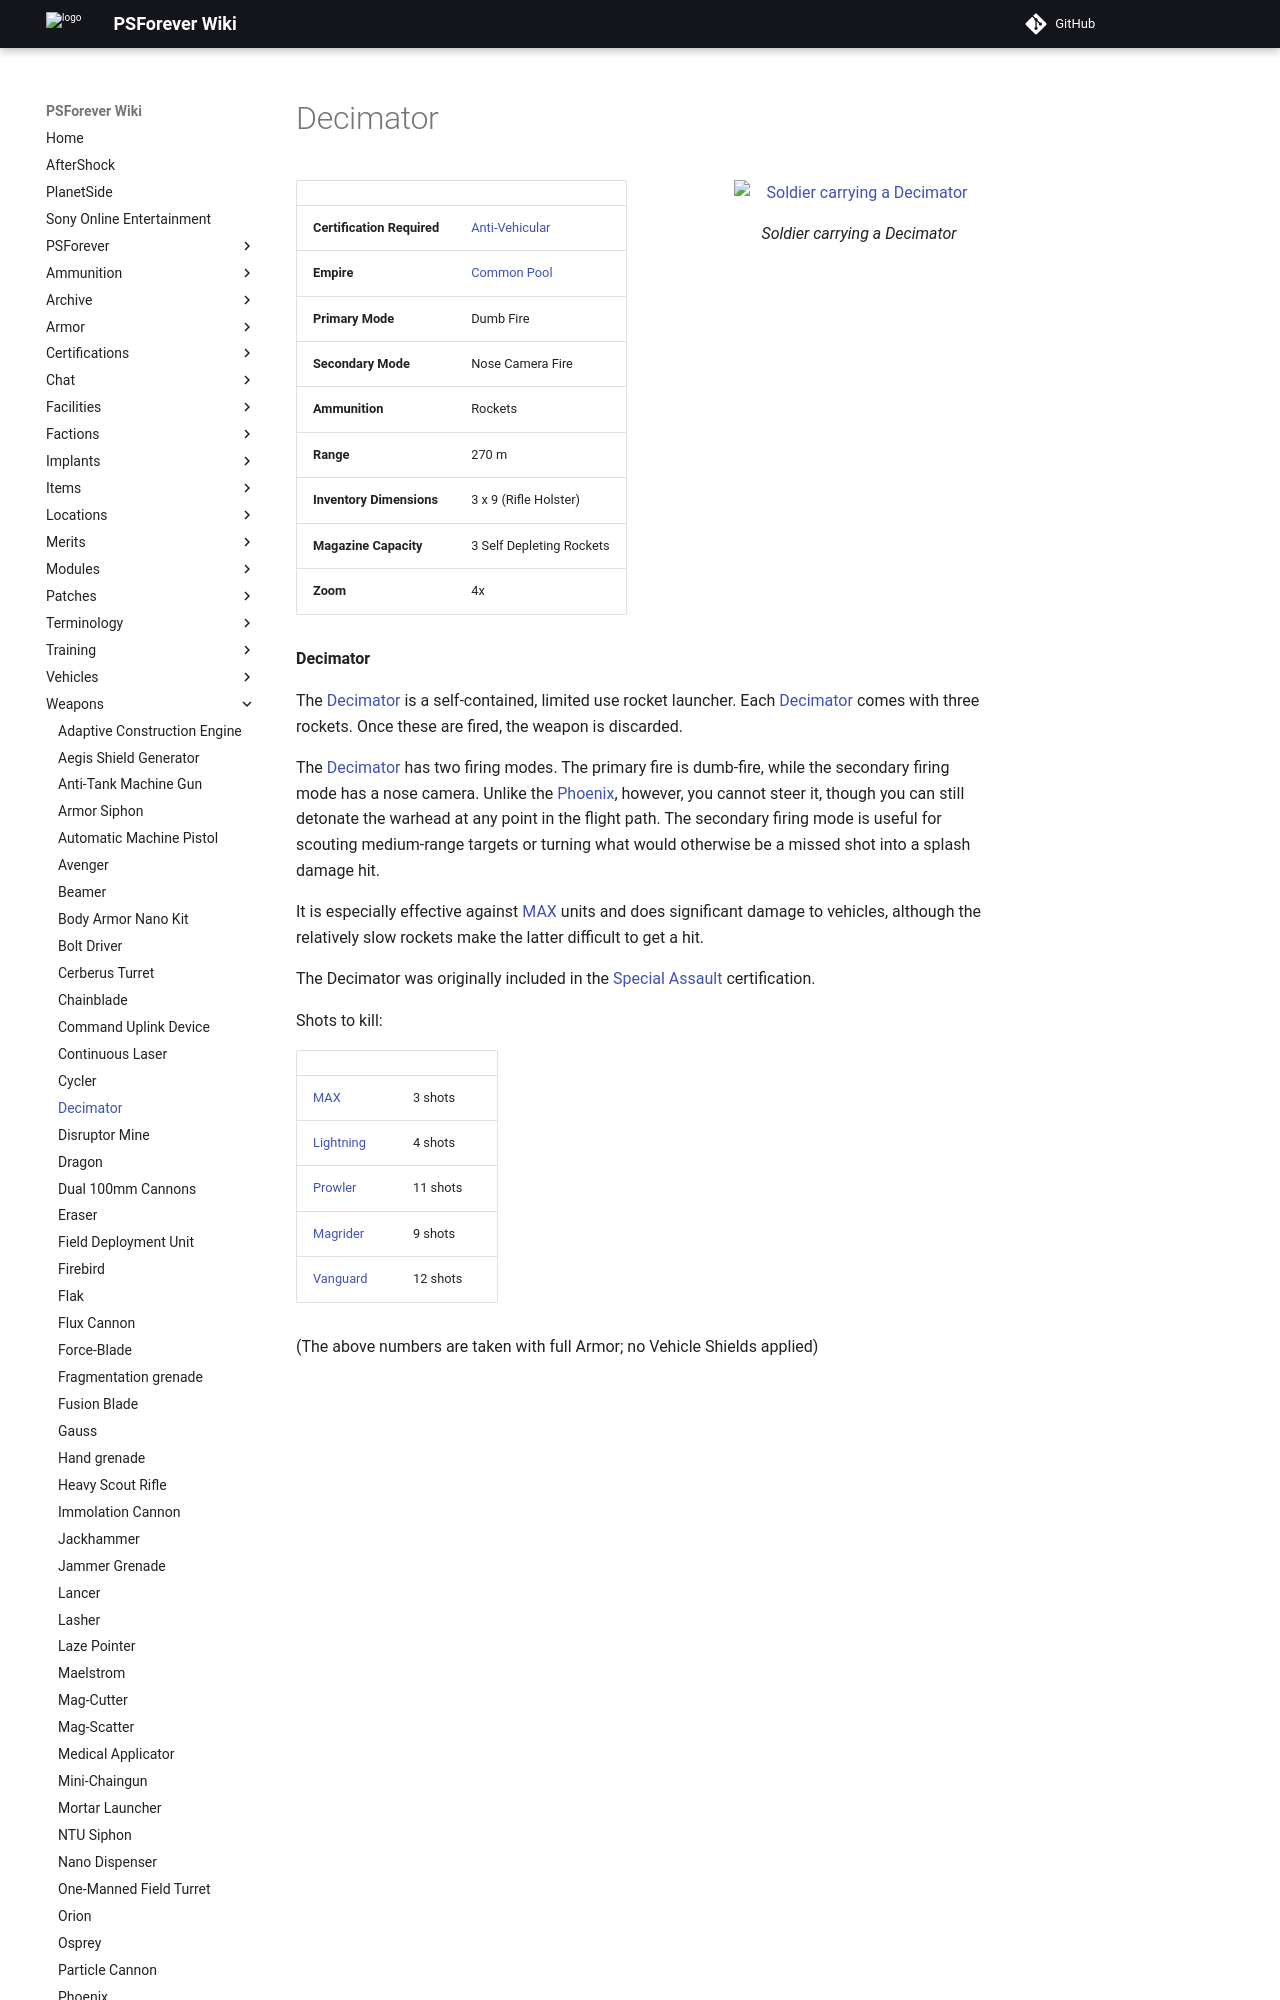

repository: psforever/wiki · page: weapons/Decimator/index.html · generator: mkdocs

# Decimator

![ Soldier carrying
a Decimator](../images/PSScreenShot0246.jpg){ class="figure" }

|                            |                                                       |
| -------------------------- | ----------------------------------------------------- |
| **Certification Required** | [Anti-Vehicular](../certifications/Anti-Vehicular.md) |
| **Empire**                 | [Common Pool](../terminology/Common_Pool.md)          |
| **Primary Mode**           | Dumb Fire                                             |
| **Secondary Mode**         | Nose Camera Fire                                      |
| **Ammunition**             | Rockets                                               |
| **Range**                  | 270 m                                                 |
| **Inventory Dimensions**   | 3 x 9 (Rifle Holster)                                 |
| **Magazine Capacity**      | 3 Self Depleting Rockets                              |
| **Zoom**                   | 4x                                                    |

**Decimator**

The [Decimator](Decimator.md) is a self-contained, limited use rocket launcher.
Each [Decimator](Decimator.md) comes with three rockets. Once these are fired,
the weapon is discarded.

The [Decimator](Decimator.md) has two firing modes. The primary fire is
dumb-fire, while the secondary firing mode has a nose camera. Unlike the
[Phoenix](Phoenix.md), however, you cannot steer it, though you can still
detonate the warhead at any point in the flight path. The secondary firing mode
is useful for scouting medium-range targets or turning what would otherwise be a
missed shot into a splash damage hit.
